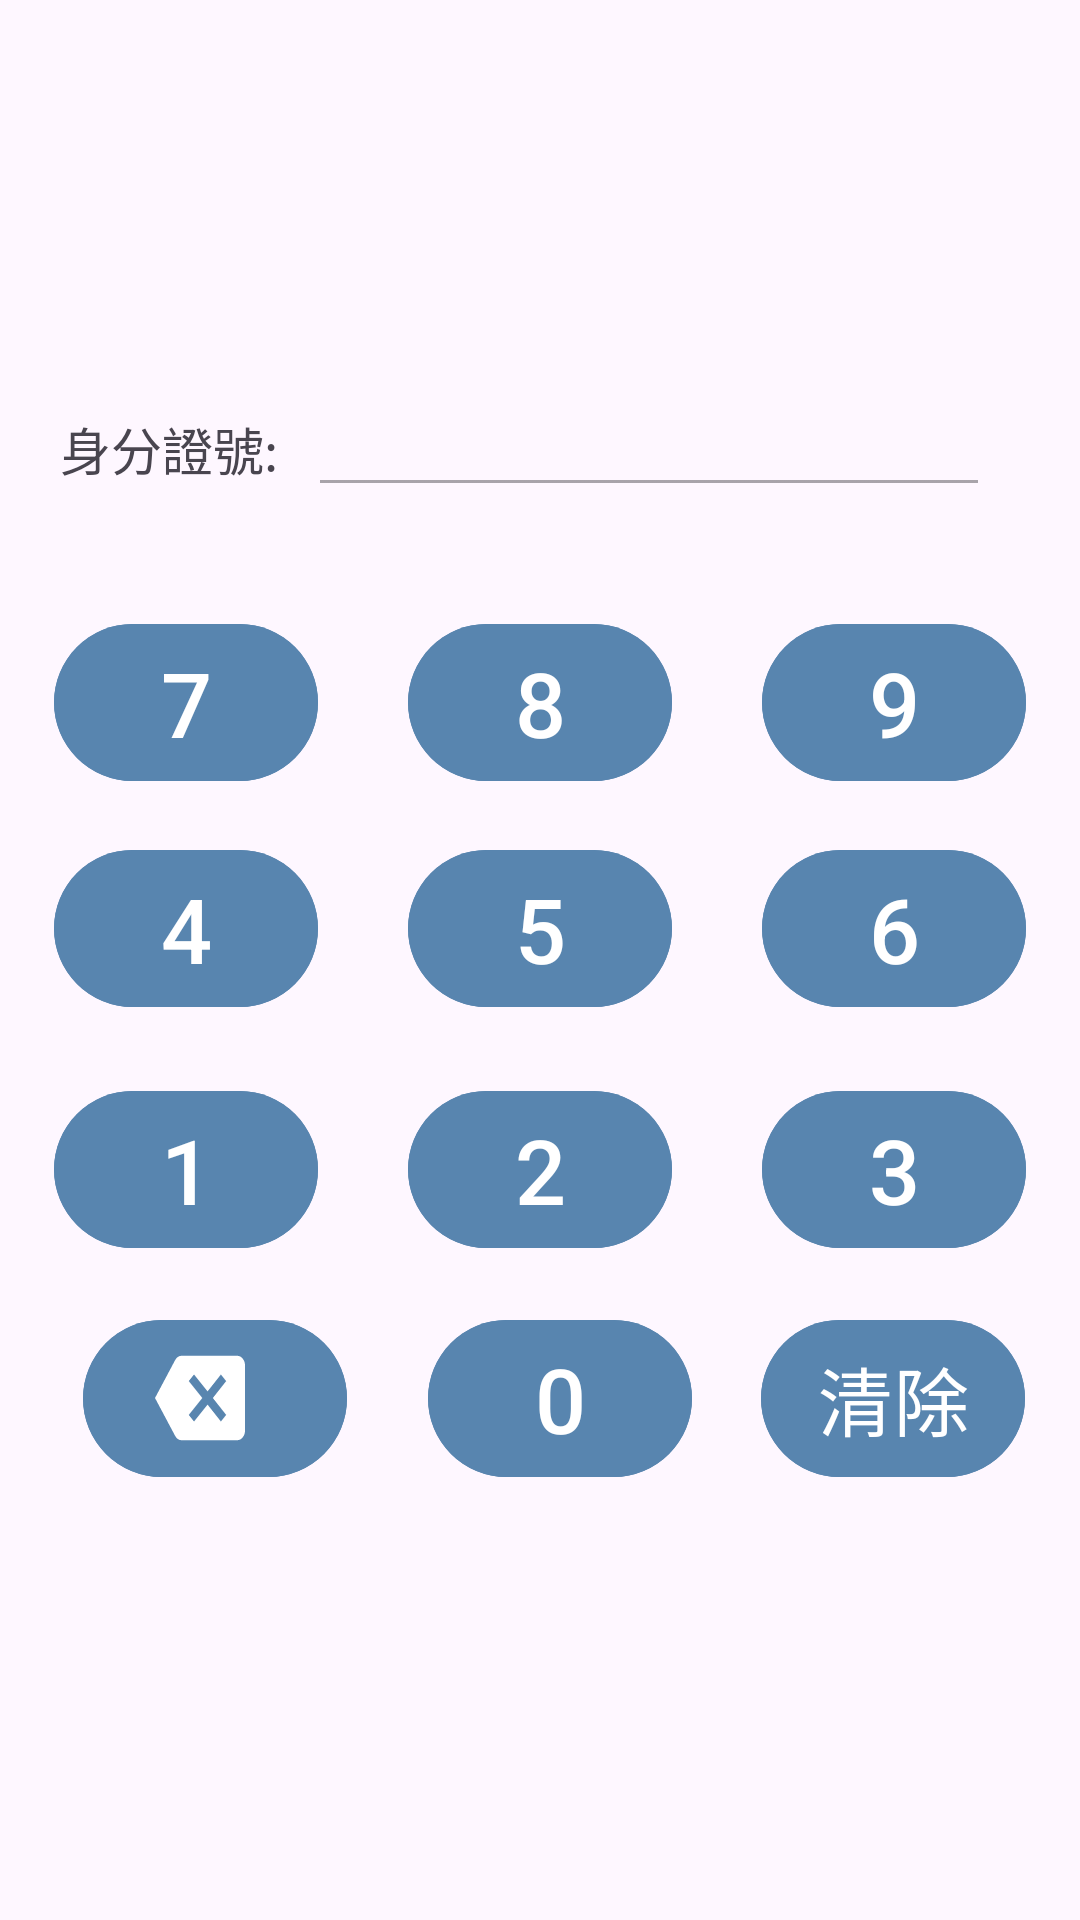

This screen was rendered from an Android layout file. Write that file and the resources it references.
<!-- AndroidManifest.xml: application theme Theme.Material3.Light.NoActionBar -->
<!-- res/layout/dialog_confirm.xml -->
<?xml version="1.0" encoding="utf-8"?>
<LinearLayout xmlns:android = "http://schemas.android.com/apk/res/android"
		xmlns:tools = "http://schemas.android.com/tools"
		android:layout_width = "match_parent"
		android:layout_height = "match_parent"
		xmlns:app = "http://schemas.android.com/apk/res-auto"
		android:orientation = "vertical"
		android:gravity = "center"
		>

	<LinearLayout
			android:layout_width = "match_parent"
			android:layout_height = "wrap_content"
			android:orientation = "horizontal"
			android:layout_marginHorizontal = "20dp">

		<TextView
				android:id = "@+id/dialog_confirm_title"
				android:layout_width = "wrap_content"
				android:layout_height = "wrap_content"
				android:text = "身分證號:"
				android:textSize = "17sp"
				/>

		<com.google.android.material.textfield.TextInputEditText
				android:id = "@+id/dialog_confirm_enteryourid"
				android:layout_width = "match_parent"
				android:layout_height = "wrap_content"
				android:maxLines="1"
				android:maxLength="10"
				android:clickable="false"
				android:enabled="false"
				android:textColor="#000"
				android:layout_marginHorizontal = "10dp"
				/>
	</LinearLayout>

	<LinearLayout
			android:layout_width = "match_parent"
			android:layout_height = "wrap_content"
			android:orientation = "vertical"
			android:layout_marginVertical = "20dp">

		<LinearLayout
				android:layout_width = "match_parent"
				android:layout_height = "wrap_content"
				android:orientation = "horizontal"
				android:layout_marginVertical = "15dp"
				android:gravity = "center_horizontal">

			<com.google.android.material.button.MaterialButton
					android:id="@+id/btn7"
					android:layout_width = "wrap_content"
					android:layout_height = "wrap_content"
					android:layout_marginHorizontal = "15dp"
					android:textSize = "30sp"
					android:text = "7"
					android:backgroundTint="#5885AF"/>

			<com.google.android.material.button.MaterialButton
					android:id="@+id/btn8"
					android:layout_width = "wrap_content"
					android:layout_height = "wrap_content"
					android:layout_marginHorizontal = "15dp"
					android:textSize = "30sp"
					android:text = "8"
					android:backgroundTint="#5885AF"/>

			<com.google.android.material.button.MaterialButton
					android:id="@+id/btn9"
					android:layout_width = "wrap_content"
					android:layout_height = "wrap_content"
					android:layout_marginHorizontal = "15dp"
					android:textSize = "30sp"
					android:text = "9"
					android:backgroundTint="#5885AF"/>

		</LinearLayout>

		<LinearLayout
				android:layout_width = "match_parent"
				android:layout_height = "wrap_content"
				android:orientation = "horizontal"
				android:gravity = "center_horizontal">

			<com.google.android.material.button.MaterialButton
					android:id="@+id/btn4"
					android:layout_width = "wrap_content"
					android:layout_height = "wrap_content"
					android:layout_marginHorizontal = "15dp"
					android:textSize = "30sp"
					android:text = "4"
					android:backgroundTint="#5885AF"/>

			<com.google.android.material.button.MaterialButton
					android:id="@+id/btn5"
					android:layout_width = "wrap_content"
					android:layout_height = "wrap_content"
					android:layout_marginHorizontal = "15dp"
					android:textSize = "30sp"
					android:text = "5"
					android:backgroundTint="#5885AF"/>

			<com.google.android.material.button.MaterialButton
					android:id="@+id/btn6"
					android:layout_width = "wrap_content"
					android:layout_height = "wrap_content"
					android:layout_marginHorizontal = "15dp"
					android:textSize = "30sp"
					android:text = "6"
					android:backgroundTint="#5885AF"/>

		</LinearLayout>


	</LinearLayout>

	<LinearLayout
			android:layout_width = "match_parent"
			android:layout_height = "wrap_content"
			android:orientation = "horizontal"
			android:gravity = "center_horizontal">

		<com.google.android.material.button.MaterialButton
				android:id="@+id/btn1"
				android:layout_width = "wrap_content"
				android:layout_height = "wrap_content"
				android:layout_marginHorizontal = "15dp"
				android:textSize = "30sp"
				android:text = "1"
				android:backgroundTint="#5885AF"/>

		<com.google.android.material.button.MaterialButton
				android:id="@+id/btn2"
				android:layout_width = "wrap_content"
				android:layout_height = "wrap_content"
				android:layout_marginHorizontal = "15dp"
				android:textSize = "30sp"
				android:text = "2"
				android:backgroundTint="#5885AF"/>

		<com.google.android.material.button.MaterialButton
				android:id="@+id/btn3"
				android:layout_width = "wrap_content"
				android:layout_height = "wrap_content"
				android:layout_marginHorizontal = "15dp"
				android:textSize = "30sp"
				android:text = "3"
				android:backgroundTint="#5885AF"/>

	</LinearLayout>

	<LinearLayout
			android:layout_width = "match_parent"
			android:layout_height = "wrap_content"
			android:orientation = "horizontal"
			android:layout_marginVertical = "16dp"
			android:gravity = "center_horizontal"
			android:layout_marginLeft="3dp">

		<com.google.android.material.button.MaterialButton
				android:id="@+id/btnbcak"
				android:layout_width = "wrap_content"
				android:layout_height = "match_parent"
				android:layout_marginHorizontal="15dp"
				app:icon = "@drawable/ic_backspace"
				app:iconSize = "30dp"
				android:backgroundTint="#5885AF"
				/>

		<com.google.android.material.button.MaterialButton
				android:id="@+id/btn0"
				android:layout_width = "wrap_content"
				android:layout_height = "wrap_content"
				android:layout_marginHorizontal="12dp"
				android:textSize = "30sp"
				android:text = "0"
				android:backgroundTint="#5885AF"/>

		<com.google.android.material.button.MaterialButton
				android:id="@+id/btnclear"
				android:layout_width = "wrap_content"
				android:layout_height = "match_parent"
				android:paddingHorizontal="15dp"
				android:layout_marginHorizontal="11dp"
				android:gravity="center"
				android:textSize = "25sp"
				android:text = "清除"
				android:backgroundTint="#5885AF"/>

	</LinearLayout>


</LinearLayout>
<!-- resources referenced by this layout -->
<resources>
  <!-- drawable ic_backspace (drawable) -->
  <vector xmlns:android="http://schemas.android.com/apk/res/android"
      android:width="20dp"
      android:height="16dp"
      android:viewportWidth="20"
      android:viewportHeight="16">
    <path
        android:pathData="M15.82,11.008L12.852,8L15.82,4.992L14.648,3.82L11.68,6.828L8.672,3.82L7.5,4.992L10.508,8L7.5,11.008L8.672,12.18L11.68,9.172L14.648,12.18L15.82,11.008ZM18.32,0.5C18.763,0.5 19.154,0.669 19.492,1.008C19.831,1.346 20,1.737 20,2.18V13.82C20,14.263 19.831,14.654 19.492,14.992C19.154,15.331 18.763,15.5 18.32,15.5H5.82C5.299,15.5 4.857,15.253 4.492,14.758L0,8L4.492,1.242C4.857,0.747 5.299,0.5 5.82,0.5H18.32Z"
        android:fillColor="#000000"/>
  </vector>
</resources>
